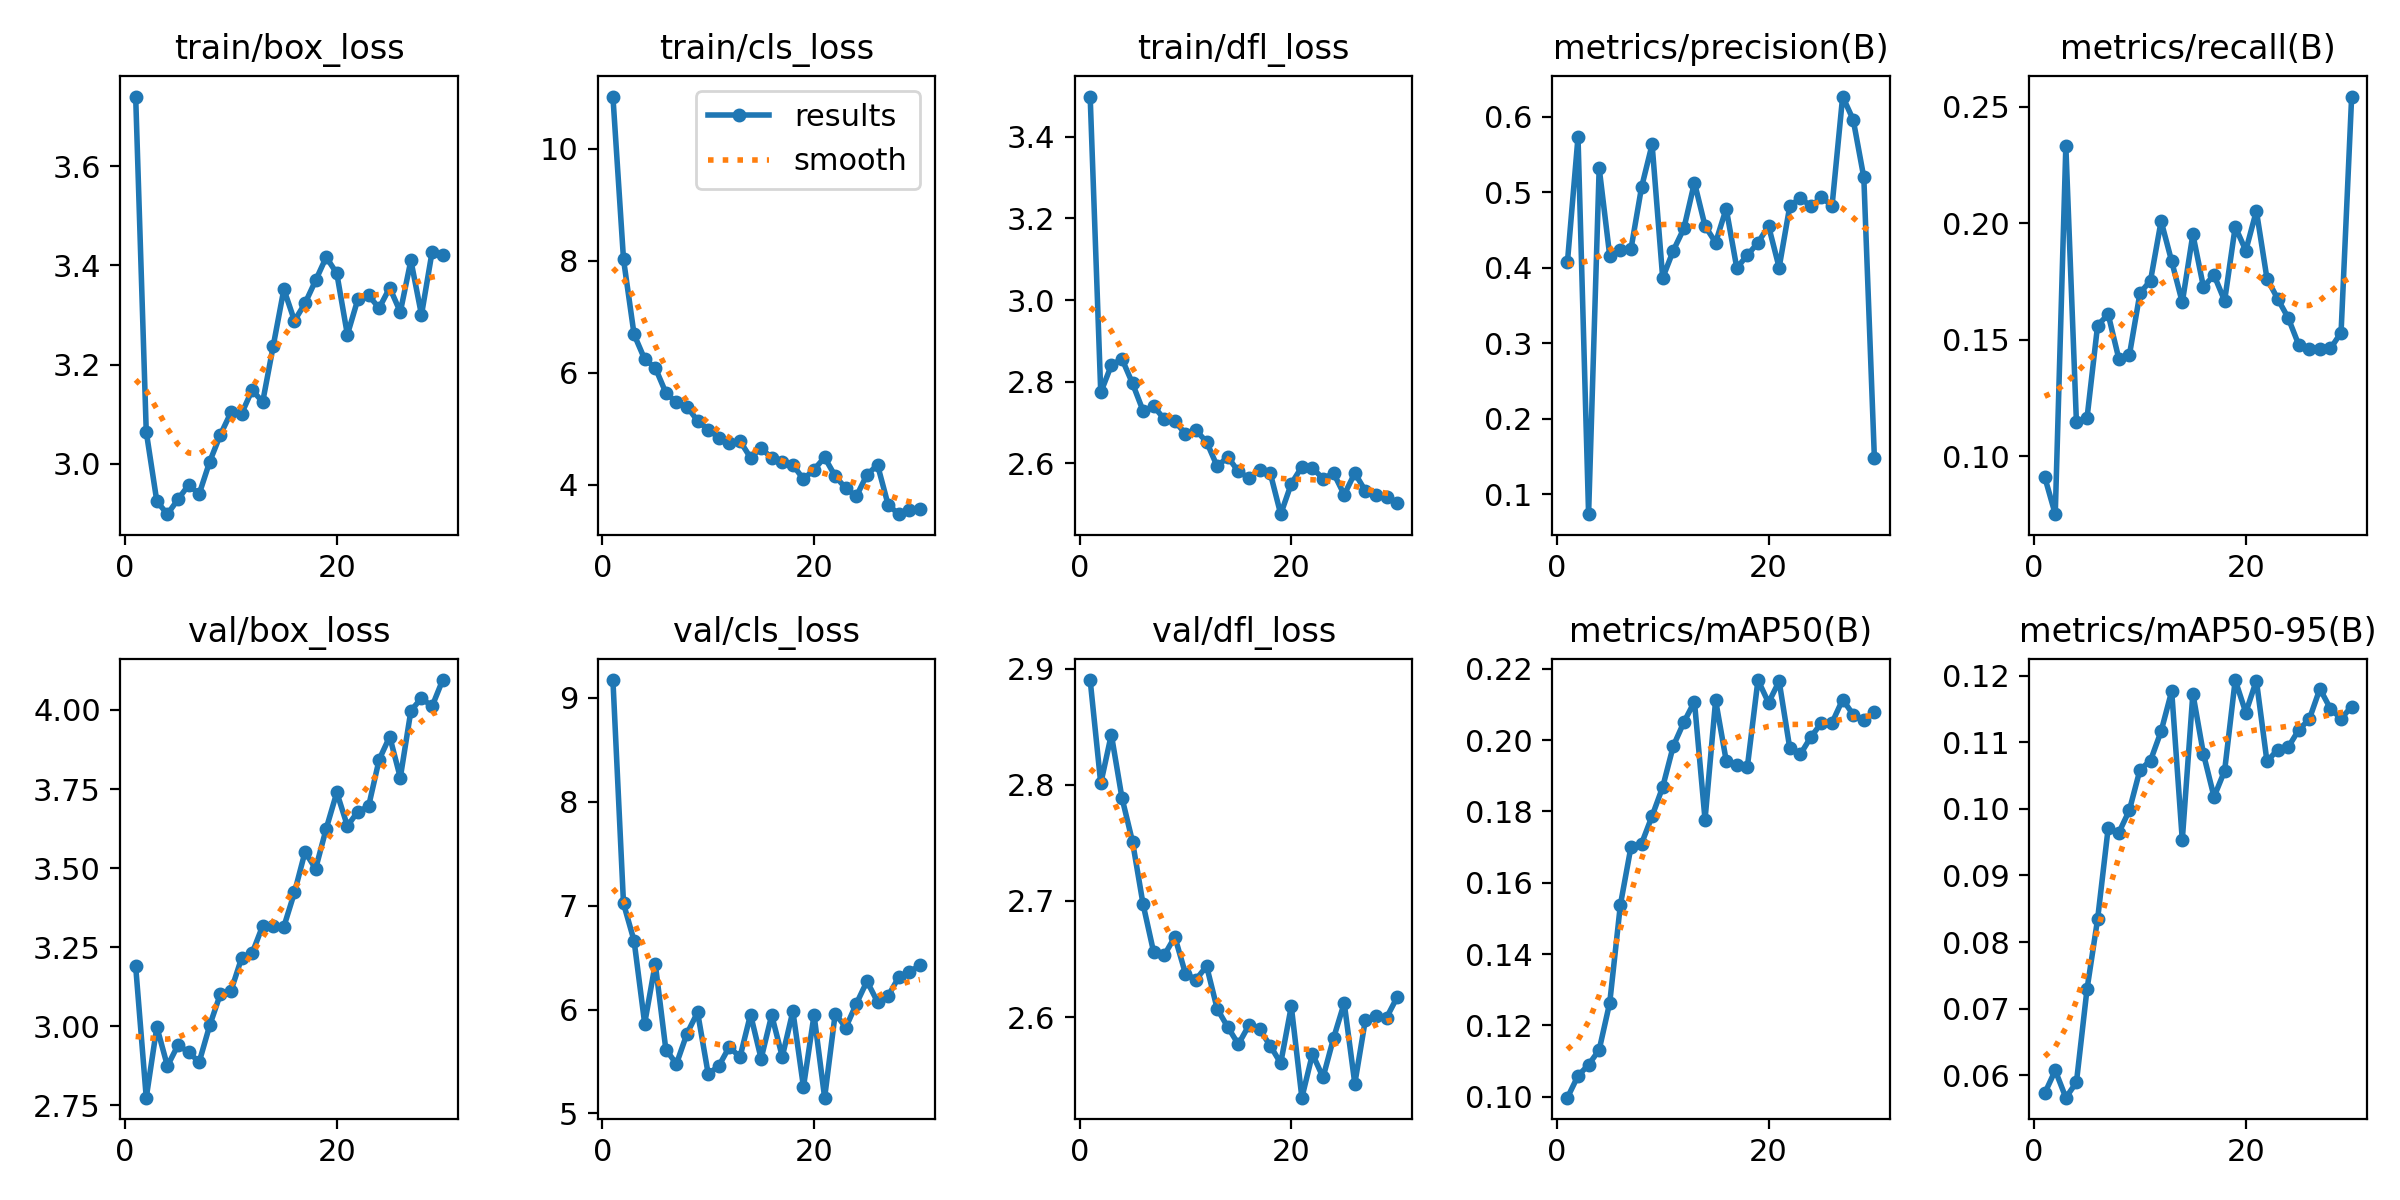

The file beside this chart, header and first rows:
epoch, train/box_loss, train/cls_loss, train/dfl_loss, metrics/precision(B), metrics/recall(B), metrics/mAP50(B), metrics/mAP50-95(B), val/box_loss, val/cls_loss, val/dfl_loss, replay_loss, lr/pg0, lr/pg1, lr/pg2
1, 3.74, 10.93, 3.498, 0.4072, 0.09127, 0.09972, 0.05731, 3.189, 9.172, 2.89, 0.2356, 0.0001748, 0.0001748, 0.0001748
2, 3.065, 8.027, 2.774, 0.573, 0.07525, 0.1058, 0.06076, 2.774, 7.021, 2.801, 0.3454, 0.0003386, 0.0003386, 0.0003386
3, 2.925, 6.683, 2.84, 0.07335, 0.2331, 0.109, 0.05667, 2.998, 6.662, 2.843, 0.2394, 0.0004908, 0.0004908, 0.0004908
4, 2.899, 6.242, 2.856, 0.5322, 0.1147, 0.1131, 0.05897, 2.874, 5.866, 2.789, 0.1222, 0.0004739, 0.0004739, 0.0004739
5, 2.929, 6.089, 2.796, 0.4155, 0.1164, 0.1264, 0.07294, 2.94, 6.442, 2.751, 0.1055, 0.0004566, 0.0004566, 0.0004566
6, 2.957, 5.643, 2.728, 0.4238, 0.1561, 0.1537, 0.08344, 2.918, 5.615, 2.697, 0.1056, 0.0004392, 0.0004392, 0.0004392
7, 2.939, 5.469, 2.74, 0.4244, 0.161, 0.17, 0.09712, 2.886, 5.476, 2.656, 0.1437, 0.0004218, 0.0004218, 0.0004218
8, 3.005, 5.395, 2.708, 0.5064, 0.142, 0.1709, 0.0964, 3.003, 5.769, 2.653, 0.2676, 0.0004045, 0.0004045, 0.0004045
9, 3.058, 5.139, 2.703, 0.5633, 0.1434, 0.1787, 0.09978, 3.102, 5.973, 2.669, 0.08993, 0.0003871, 0.0003871, 0.0003871
10, 3.104, 4.984, 2.672, 0.3864, 0.17, 0.1868, 0.1058, 3.111, 5.381, 2.638, 0.4483, 0.0003698, 0.0003698, 0.0003698
11, 3.101, 4.84, 2.681, 0.4226, 0.1754, 0.1983, 0.1072, 3.215, 5.456, 2.632, 0.1129, 0.0003524, 0.0003524, 0.0003524
12, 3.149, 4.745, 2.653, 0.452, 0.2009, 0.205, 0.1116, 3.231, 5.642, 2.644, 0.1038, 0.0003351, 0.0003351, 0.0003351
13, 3.125, 4.78, 2.593, 0.5129, 0.1837, 0.2108, 0.1177, 3.317, 5.541, 2.607, 0.1399, 0.0003177, 0.0003177, 0.0003177
14, 3.238, 4.482, 2.616, 0.4553, 0.166, 0.1777, 0.09533, 3.317, 5.952, 2.591, 0.1756, 0.0003004, 0.0003004, 0.0003004
15, 3.352, 4.657, 2.58, 0.4333, 0.1952, 0.2112, 0.1173, 3.315, 5.528, 2.577, 0.329, 0.000283, 0.000283, 0.000283
16, 3.288, 4.473, 2.564, 0.4783, 0.1727, 0.1943, 0.1082, 3.423, 5.946, 2.593, 0.133, 0.0002656, 0.0002656, 0.0002656
17, 3.323, 4.397, 2.583, 0.3996, 0.1778, 0.193, 0.1018, 3.551, 5.546, 2.59, 0.1209, 0.0002483, 0.0002483, 0.0002483
18, 3.369, 4.354, 2.577, 0.4167, 0.1667, 0.1925, 0.1057, 3.498, 5.984, 2.575, 0.07936, 0.0002309, 0.0002309, 0.0002309
19, 3.416, 4.097, 2.475, 0.433, 0.1985, 0.2169, 0.1193, 3.624, 5.255, 2.56, 0.1694, 0.0002136, 0.0002136, 0.0002136
20, 3.384, 4.271, 2.55, 0.4554, 0.1883, 0.2105, 0.1144, 3.739, 5.948, 2.609, 0.199, 0.0001962, 0.0001962, 0.0001962
21, 3.26, 4.487, 2.592, 0.4002, 0.2053, 0.2165, 0.1192, 3.633, 5.152, 2.531, 0.02283, 0.0001788, 0.0001788, 0.0001788
22, 3.332, 4.152, 2.588, 0.4811, 0.1763, 0.1979, 0.1071, 3.679, 5.961, 2.568, 0.2693, 0.0001615, 0.0001615, 0.0001615
23, 3.34, 3.936, 2.563, 0.4928, 0.1677, 0.196, 0.1089, 3.695, 5.827, 2.548, 0.1433, 0.0001441, 0.0001441, 0.0001441
24, 3.314, 3.792, 2.576, 0.4812, 0.1595, 0.2009, 0.1092, 3.843, 6.056, 2.582, 0.08189, 0.0001268, 0.0001268, 0.0001268
25, 3.355, 4.178, 2.523, 0.4934, 0.1479, 0.2049, 0.1118, 3.916, 6.273, 2.612, 0.1242, 0.0001094, 0.0001094, 0.0001094
26, 3.306, 4.351, 2.576, 0.482, 0.1462, 0.2049, 0.1134, 3.786, 6.073, 2.543, 0.09091, 9.205e-05, 9.205e-05, 9.205e-05
27, 3.41, 3.64, 2.533, 0.6268, 0.1463, 0.2114, 0.118, 3.998, 6.131, 2.598, 0.1176, 7.4692e-05, 7.4692e-05, 7.4692e-05
28, 3.3, 3.473, 2.522, 0.5959, 0.1463, 0.2072, 0.115, 4.038, 6.312, 2.601, 0.1625, 5.7334e-05, 5.7334e-05, 5.7334e-05
29, 3.427, 3.545, 2.517, 0.5196, 0.1531, 0.2056, 0.1135, 4.011, 6.363, 2.599, 0.1232, 3.9976e-05, 3.9976e-05, 3.9976e-05
30, 3.421, 3.558, 2.502, 0.1472, 0.2543, 0.2078, 0.1153, 4.095, 6.425, 2.617, 0.03331, 2.2618e-05, 2.2618e-05, 2.2618e-05
